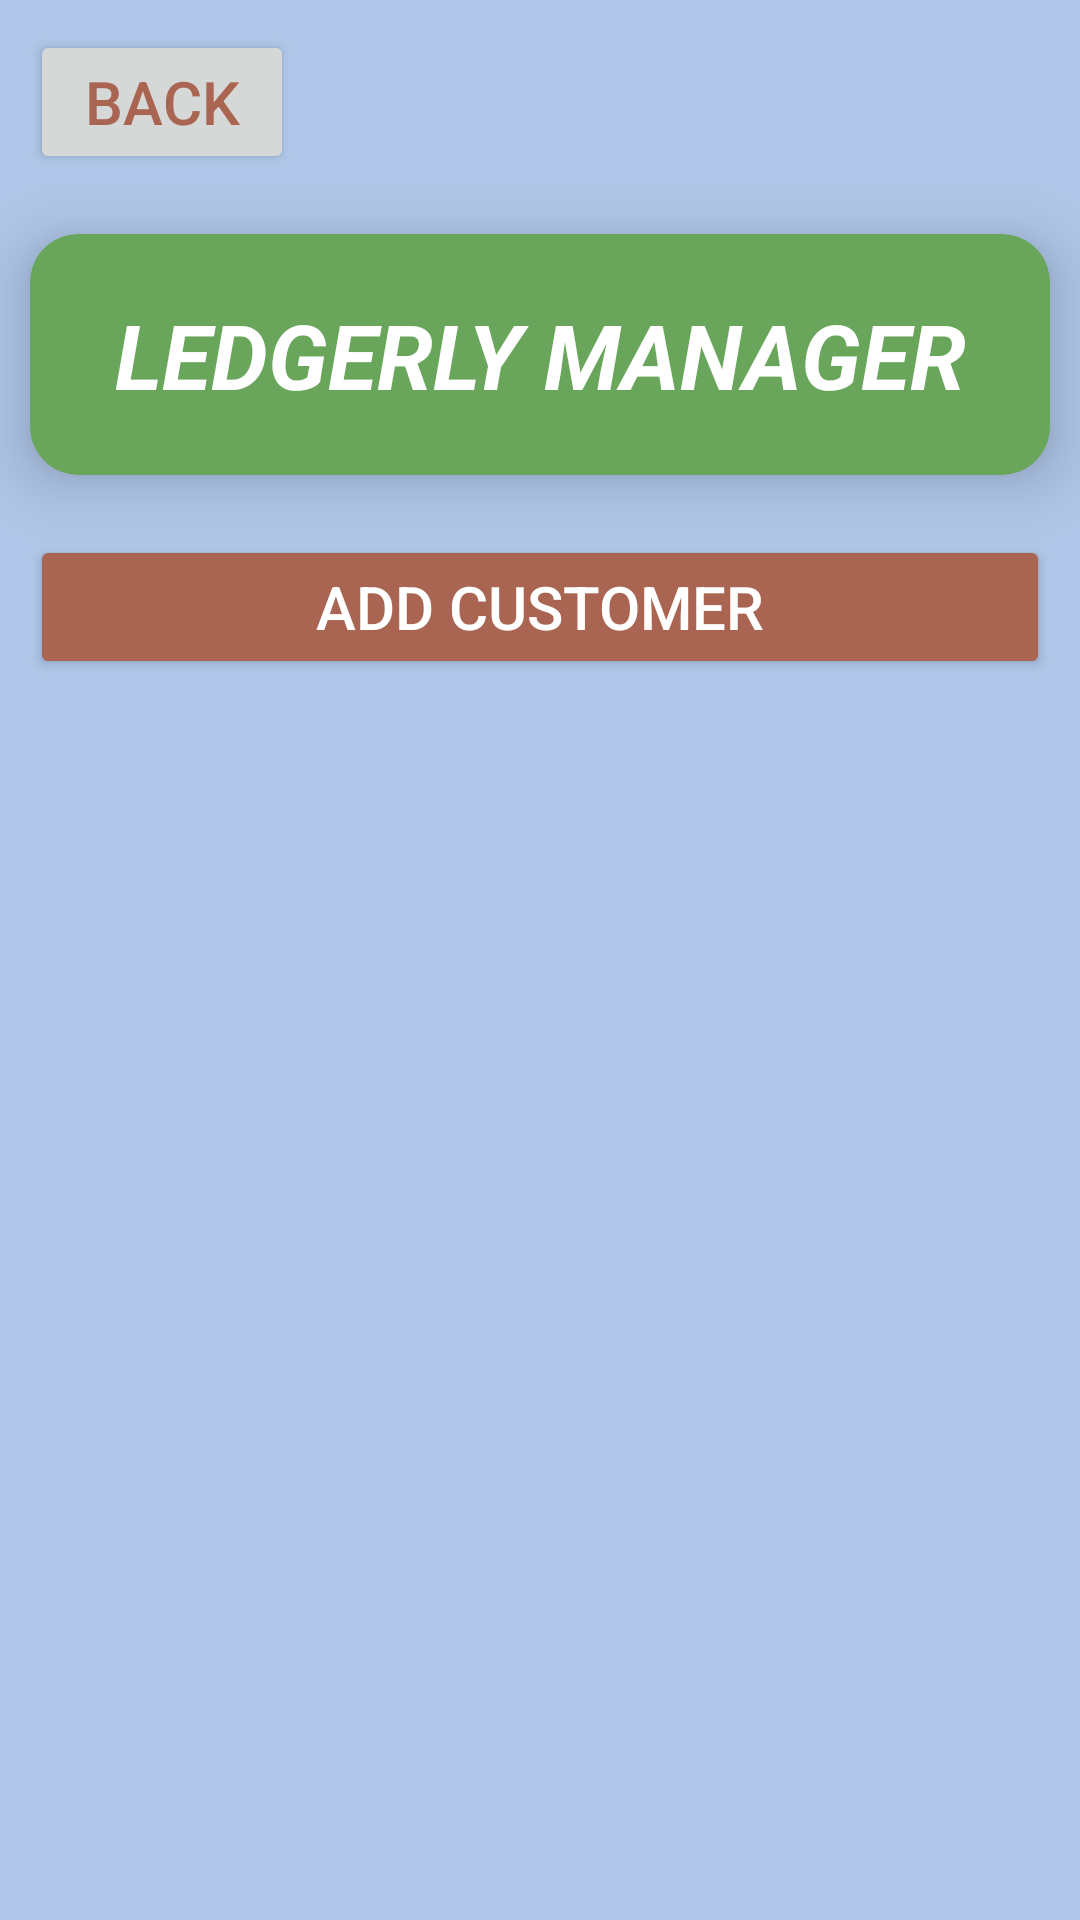

Layout XML and referenced resources for this Android screen:
<!-- AndroidManifest.xml: application theme Theme.Ledgerly -->
<!-- res/layout/activity_ledgerly_manager.xml -->
<?xml version="1.0" encoding="utf-8"?>
<LinearLayout
    xmlns:android="http://schemas.android.com/apk/res/android"
    xmlns:app   ="http://schemas.android.com/apk/res-auto"
    xmlns:tools="http://schemas.android.com/tools"
    android:id="@+id/main"
    android:layout_width="match_parent"
    android:layout_height="match_parent"
    android:orientation="vertical"
    android:background="@color/ledgerly_accent"
    tools:context=".LedgerlyManager">

    
    <Button
        android:id="@+id/btnBackLedgerlyManager"
        android:layout_width="wrap_content"
        android:layout_height="wrap_content"
        android:layout_margin="10dp"
        android:text="@string/back"
        android:textColor="@color/ledgerly_primary"
        android:textSize="20sp" />

    
    <androidx.cardview.widget.CardView
        android:layout_width="match_parent"
        android:layout_height="wrap_content"
        android:layout_margin="10dp"
        app:cardBackgroundColor="@color/ledgerly_tertiary"
        app:cardCornerRadius="16dp"
        app:cardElevation="12dp">

        <TextView
            android:id="@+id/textViewLedgerlyManager"
            android:layout_width="match_parent"
            android:layout_height="wrap_content"
            android:gravity="center"
            android:padding="20dp"
            android:text="@string/ledgerly_manager"
            android:textColor="@color/white"
            android:textSize="30sp"
            android:textStyle="bold|italic" />
    </androidx.cardview.widget.CardView>

    
    <Button
        android:id="@+id/btnAddCustomer"
        android:layout_width="match_parent"
        android:layout_height="wrap_content"
        android:layout_marginHorizontal="10dp"
        android:layout_marginTop="10dp"
        android:text="@string/add_customer"
        android:backgroundTint="@color/ledgerly_primary"
        android:textColor="@color/white"
        android:textSize="20sp" />

    
    <androidx.recyclerview.widget.RecyclerView
        android:id="@+id/rvLedger"
        android:layout_width="match_parent"
        android:layout_height="0dp"
        android:layout_weight="1"
        android:layout_margin="5dp" />

</LinearLayout>
<!-- resources referenced by this layout -->
<resources>
  <color name="ledgerly_accent">#AFC6E8</color>
  <color name="ledgerly_primary">#A96551</color>
  <color name="ledgerly_tertiary">#69A65B</color>
  <color name="white">#FFFFFFFF</color>
  <string name="add_customer">ADD CUSTOMER</string>
  <string name="back">Back</string>
  <string name="ledgerly_manager">LEDGERLY MANAGER</string>
  <style name="Theme.Ledgerly" parent="Base.Theme.Ledgerly" />
  <style name="Base.Theme.Ledgerly" parent="Theme.Material3.DayNight.NoActionBar">
          
          <item name="colorPrimary">@color/ledgerly_primary</item>
          <item name="colorOnPrimary">@color/white</item>
          <item name="colorSecondary">@color/ledgerly_secondary</item>
          <item name="colorOnSecondary">@color/white</item>
  
          
          <item name="android:colorBackground">@color/ledgerly_tertiary</item>
          <item name="colorSurface">@color/ledgerly_accent</item>
          <item name="colorOnBackground">@color/black</item>
      </style>
  <color name="ledgerly_secondary">#84C077</color>
  <color name="black">#FF000000</color>
</resources>
